The GitHub repository FootOfTheFoot/garlic-grape-classifier contains a labelled image folder "Project_dataset_updated_split_OT" with 4 categories: garlic bulb, garlic clove, green grape, other grape. Examples follow, each with its label.

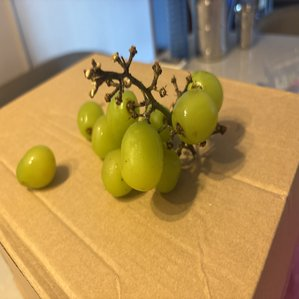
Label: green grape

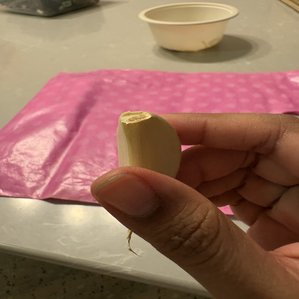
Label: garlic clove

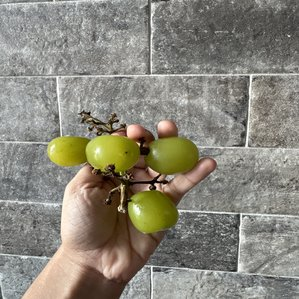
Label: green grape

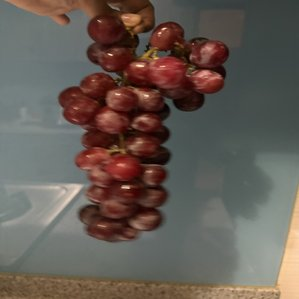
Label: other grape

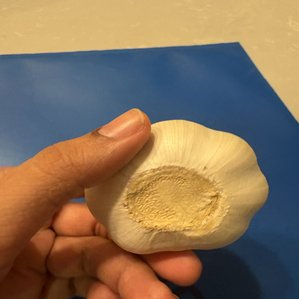
Label: garlic bulb

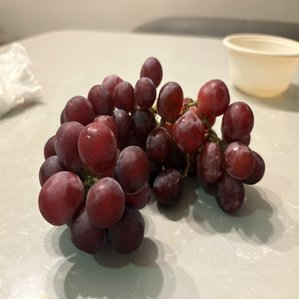
Label: other grape
